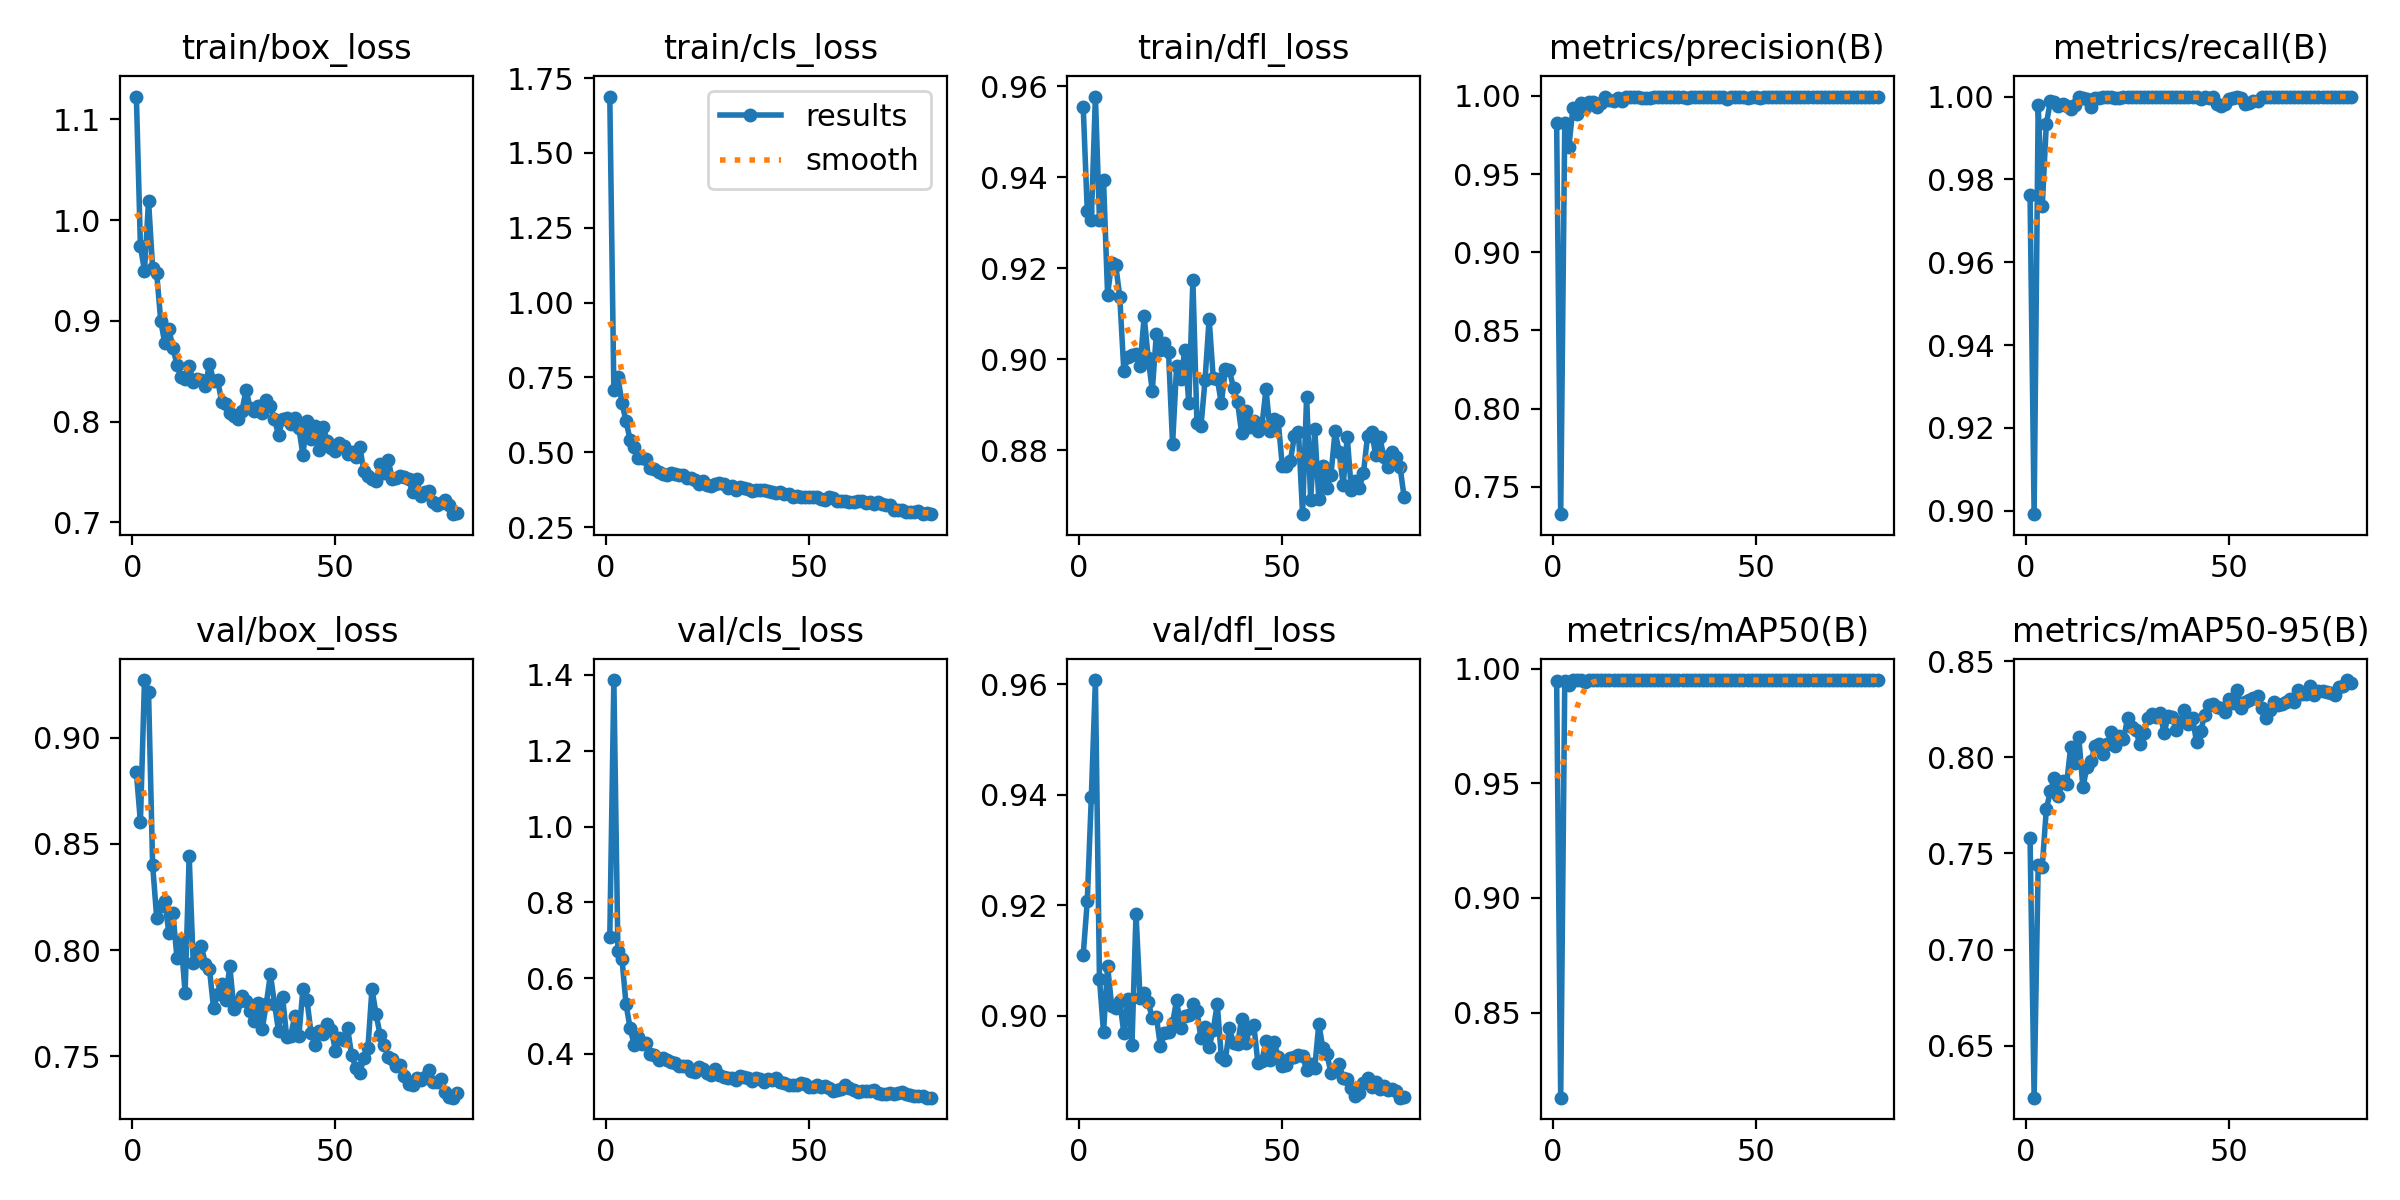

The file beside this chart, header and first rows:
epoch, time, train/box_loss, train/cls_loss, train/dfl_loss, metrics/precision(B), metrics/recall(B), metrics/mAP50(B), metrics/mAP50-95(B), val/box_loss, val/cls_loss, val/dfl_loss, lr/pg0, lr/pg1, lr/pg2
1, 5.512, 1.123, 1.688, 0.9554, 0.9825, 0.9761, 0.9947, 0.758, 0.8837, 0.7079, 0.911, 0.0004647, 0.0004647, 0.0004647
2, 9.224, 0.9741, 0.7099, 0.9326, 0.7324, 0.8992, 0.8129, 0.6229, 0.8603, 1.386, 0.9208, 0.0009294, 0.0009294, 0.0009294
3, 12.86, 0.9497, 0.7509, 0.9306, 0.9827, 0.998, 0.9946, 0.7439, 0.9271, 0.6705, 0.9397, 0.001382, 0.001382, 0.001382
4, 16.48, 1.019, 0.665, 0.9577, 0.9671, 0.9735, 0.9929, 0.7431, 0.9215, 0.6506, 0.9608, 0.001376, 0.001376, 0.001376
5, 20.08, 0.9525, 0.6033, 0.9307, 0.9921, 0.9933, 0.995, 0.773, 0.8403, 0.5312, 0.9066, 0.001358, 0.001358, 0.001358
6, 23.76, 0.9475, 0.5426, 0.9395, 0.9882, 0.9989, 0.995, 0.7825, 0.8154, 0.468, 0.8971, 0.001341, 0.001341, 0.001341
7, 27.43, 0.9, 0.519, 0.9142, 0.9957, 0.9986, 0.995, 0.7892, 0.8206, 0.4246, 0.9091, 0.001323, 0.001323, 0.001323
8, 31.09, 0.8779, 0.4798, 0.9211, 0.9923, 0.9978, 0.9942, 0.7799, 0.8231, 0.4448, 0.9019, 0.001305, 0.001305, 0.001305
9, 34.69, 0.8917, 0.4814, 0.9207, 0.9961, 0.9981, 0.9949, 0.7876, 0.808, 0.4261, 0.9014, 0.001288, 0.001288, 0.001288
10, 38.3, 0.8736, 0.4788, 0.9137, 0.9961, 0.9978, 0.995, 0.786, 0.8174, 0.4301, 0.9026, 0.00127, 0.00127, 0.00127
11, 41.92, 0.8564, 0.447, 0.8975, 0.9931, 0.997, 0.995, 0.8055, 0.7964, 0.4004, 0.8969, 0.001252, 0.001252, 0.001252
12, 45.57, 0.8444, 0.4437, 0.9005, 0.9954, 0.998, 0.995, 0.7971, 0.8043, 0.3969, 0.903, 0.001234, 0.001234, 0.001234
13, 49.17, 0.8427, 0.4353, 0.901, 0.9992, 0.9998, 0.995, 0.8105, 0.7801, 0.3849, 0.8948, 0.001217, 0.001217, 0.001217
14, 52.8, 0.8555, 0.4277, 0.9012, 0.9975, 0.9996, 0.995, 0.7845, 0.8442, 0.3891, 0.9185, 0.001199, 0.001199, 0.001199
15, 56.4, 0.8395, 0.4258, 0.8984, 0.997, 0.9993, 0.995, 0.7948, 0.7939, 0.3839, 0.9032, 0.001181, 0.001181, 0.001181
16, 59.96, 0.8425, 0.4323, 0.9094, 0.9984, 0.9975, 0.995, 0.7981, 0.7996, 0.3788, 0.9042, 0.001164, 0.001164, 0.001164
17, 63.53, 0.8409, 0.4283, 0.9002, 0.9966, 0.9996, 0.995, 0.806, 0.8019, 0.3763, 0.9026, 0.001146, 0.001146, 0.001146
18, 67.1, 0.8352, 0.4227, 0.893, 0.9992, 0.9997, 0.995, 0.807, 0.7936, 0.3682, 0.8996, 0.001128, 0.001128, 0.001128
19, 70.65, 0.8576, 0.4251, 0.9055, 0.9992, 1, 0.995, 0.8018, 0.7912, 0.3679, 0.8999, 0.001111, 0.001111, 0.001111
20, 74.2, 0.8403, 0.413, 0.9019, 0.9994, 1, 0.995, 0.8072, 0.7727, 0.3695, 0.8946, 0.001093, 0.001093, 0.001093
21, 77.83, 0.8412, 0.4149, 0.9036, 0.9991, 1, 0.995, 0.813, 0.7796, 0.3549, 0.897, 0.001075, 0.001075, 0.001075
22, 81.44, 0.8199, 0.4064, 0.9016, 0.9984, 0.9996, 0.995, 0.8061, 0.7841, 0.3516, 0.8971, 0.001058, 0.001058, 0.001058
23, 85.04, 0.8175, 0.3936, 0.8814, 0.9984, 0.9996, 0.995, 0.811, 0.7768, 0.3651, 0.8987, 0.00104, 0.00104, 0.00104
24, 88.64, 0.8082, 0.4047, 0.8986, 0.9988, 0.9999, 0.995, 0.8094, 0.7927, 0.3616, 0.9029, 0.001022, 0.001022, 0.001022
25, 92.21, 0.8057, 0.3923, 0.8955, 0.9995, 1, 0.995, 0.8203, 0.7725, 0.3508, 0.8978, 0.001005, 0.001005, 0.001005
26, 95.85, 0.8022, 0.3873, 0.9019, 0.9994, 1, 0.995, 0.8158, 0.7755, 0.3449, 0.8999, 0.0009869, 0.0009869, 0.0009869
27, 99.44, 0.8108, 0.394, 0.8904, 0.9992, 1, 0.995, 0.8142, 0.7787, 0.3599, 0.9002, 0.0009692, 0.0009692, 0.0009692
28, 103, 0.8316, 0.398, 0.9173, 0.9993, 1, 0.995, 0.8071, 0.776, 0.345, 0.9022, 0.0009515, 0.0009515, 0.0009515
29, 106.6, 0.814, 0.3944, 0.8859, 0.9992, 1, 0.995, 0.8129, 0.7712, 0.3389, 0.9009, 0.0009339, 0.0009339, 0.0009339
30, 110.2, 0.811, 0.38, 0.8853, 0.9995, 1, 0.995, 0.8203, 0.7666, 0.3361, 0.8959, 0.0009162, 0.0009162, 0.0009162
31, 113.8, 0.8154, 0.3869, 0.8955, 0.9995, 1, 0.995, 0.8226, 0.7754, 0.3363, 0.8981, 0.0008985, 0.0008985, 0.0008985
32, 117.4, 0.8085, 0.3738, 0.9089, 0.9996, 1, 0.995, 0.8208, 0.7631, 0.3315, 0.8944, 0.0008808, 0.0008808, 0.0008808
33, 121, 0.8214, 0.3838, 0.8959, 0.9989, 1, 0.995, 0.8231, 0.7749, 0.3409, 0.8974, 0.0008631, 0.0008631, 0.0008631
34, 124.6, 0.8153, 0.3804, 0.8957, 0.9995, 1, 0.995, 0.8126, 0.7887, 0.3402, 0.9022, 0.0008454, 0.0008454, 0.0008454
35, 128.2, 0.8026, 0.3787, 0.8903, 0.9992, 1, 0.995, 0.8216, 0.7749, 0.3358, 0.8927, 0.0008277, 0.0008277, 0.0008277
36, 131.8, 0.7866, 0.3698, 0.8978, 0.9993, 1, 0.995, 0.8213, 0.762, 0.3279, 0.892, 0.0008101, 0.0008101, 0.0008101
37, 135.4, 0.803, 0.3738, 0.8976, 0.9994, 1, 0.995, 0.8141, 0.7781, 0.3353, 0.8977, 0.0007924, 0.0007924, 0.0007924
38, 139, 0.8034, 0.3735, 0.8936, 0.9995, 1, 0.995, 0.8186, 0.7592, 0.3335, 0.8951, 0.0007747, 0.0007747, 0.0007747
39, 142.5, 0.7974, 0.3756, 0.8906, 0.9995, 1, 0.995, 0.8245, 0.7598, 0.3253, 0.8949, 0.000757, 0.000757, 0.000757
40, 146.1, 0.8034, 0.3707, 0.8837, 0.9991, 1, 0.995, 0.8173, 0.769, 0.3332, 0.8994, 0.0007393, 0.0007393, 0.0007393
41, 149.7, 0.7936, 0.3691, 0.8885, 0.9995, 1, 0.995, 0.8205, 0.7594, 0.3304, 0.8951, 0.0007216, 0.0007216, 0.0007216
42, 153.3, 0.7673, 0.3631, 0.8851, 0.9993, 1, 0.995, 0.8079, 0.7816, 0.336, 0.8978, 0.000704, 0.000704, 0.000704
43, 156.9, 0.8009, 0.3665, 0.8864, 0.9982, 0.9994, 0.995, 0.8136, 0.7766, 0.3268, 0.8984, 0.0006863, 0.0006863, 0.0006863
44, 160.5, 0.7833, 0.3602, 0.8843, 0.9993, 1, 0.995, 0.8222, 0.7611, 0.3224, 0.8914, 0.0006686, 0.0006686, 0.0006686
45, 164.1, 0.7954, 0.3619, 0.8854, 0.9992, 0.9997, 0.995, 0.8273, 0.7552, 0.3189, 0.8919, 0.0006509, 0.0006509, 0.0006509
46, 167.7, 0.7722, 0.3499, 0.8934, 0.9992, 1, 0.995, 0.828, 0.762, 0.3175, 0.8954, 0.0006332, 0.0006332, 0.0006332
47, 171.4, 0.7943, 0.3556, 0.8842, 0.9994, 0.9981, 0.995, 0.8261, 0.7608, 0.3193, 0.892, 0.0006155, 0.0006155, 0.0006155
48, 174.9, 0.7808, 0.3504, 0.8868, 0.999, 0.9978, 0.995, 0.8258, 0.7654, 0.3244, 0.8952, 0.0005979, 0.0005979, 0.0005979
49, 178.5, 0.7743, 0.3507, 0.8865, 0.9993, 0.9983, 0.995, 0.8238, 0.7627, 0.3199, 0.8927, 0.0005802, 0.0005802, 0.0005802
50, 182.1, 0.771, 0.351, 0.8766, 0.999, 0.9995, 0.995, 0.8303, 0.7527, 0.3124, 0.8909, 0.0005625, 0.0005625, 0.0005625
51, 185.8, 0.779, 0.3522, 0.8766, 0.9985, 0.9996, 0.995, 0.8282, 0.7586, 0.3118, 0.8911, 0.0005448, 0.0005448, 0.0005448
52, 189.3, 0.7757, 0.3498, 0.8776, 0.9996, 0.9999, 0.995, 0.8351, 0.7579, 0.3169, 0.8924, 0.0005271, 0.0005271, 0.0005271
53, 193, 0.7683, 0.3439, 0.8832, 0.9992, 0.9996, 0.995, 0.8258, 0.7632, 0.3135, 0.8926, 0.0005094, 0.0005094, 0.0005094
54, 196.6, 0.7695, 0.3422, 0.8839, 0.9992, 0.9981, 0.995, 0.8289, 0.7506, 0.3154, 0.893, 0.0004918, 0.0004918, 0.0004918
55, 200.2, 0.7653, 0.3509, 0.8659, 0.9993, 0.9984, 0.995, 0.8299, 0.7448, 0.311, 0.8927, 0.0004741, 0.0004741, 0.0004741
56, 203.8, 0.7751, 0.3478, 0.8918, 0.9992, 0.999, 0.995, 0.8309, 0.742, 0.3024, 0.8903, 0.0004564, 0.0004564, 0.0004564
57, 207.4, 0.751, 0.3367, 0.869, 0.9992, 0.999, 0.995, 0.832, 0.7495, 0.306, 0.8913, 0.0004387, 0.0004387, 0.0004387
58, 211, 0.7464, 0.3368, 0.8847, 0.9993, 1, 0.995, 0.8256, 0.7538, 0.3073, 0.8906, 0.000421, 0.000421, 0.000421
59, 214.6, 0.7435, 0.3387, 0.8693, 0.9994, 1, 0.995, 0.8203, 0.7818, 0.3174, 0.8985, 0.0004033, 0.0004033, 0.0004033
60, 218.3, 0.7413, 0.3332, 0.8766, 0.9992, 1, 0.995, 0.8246, 0.7701, 0.3091, 0.8942, 0.0003857, 0.0003857, 0.0003857
... 20 more rows
